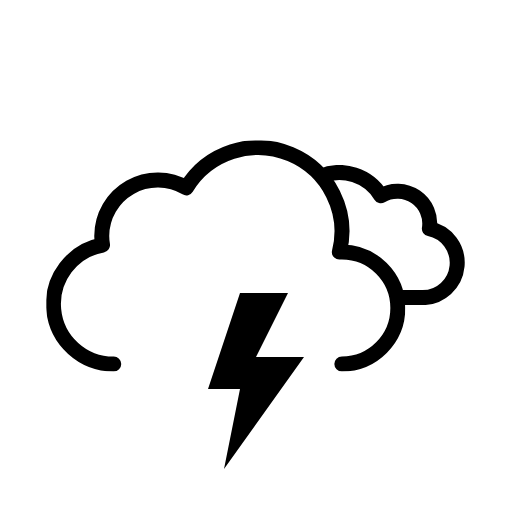
t = 0.00 s
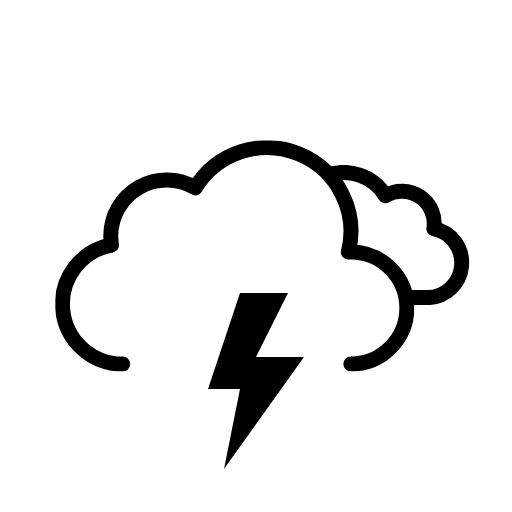
t = 0.75 s
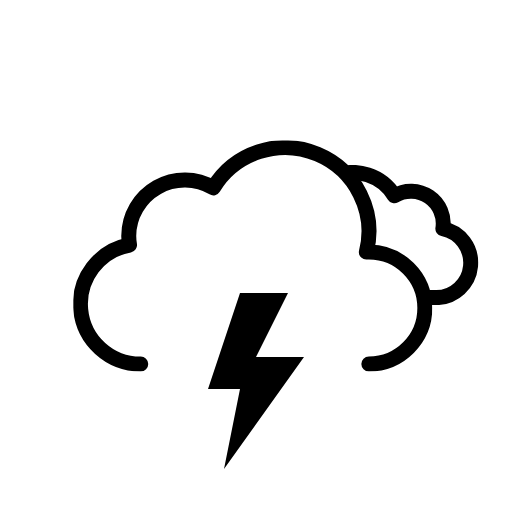
t = 2.25 s
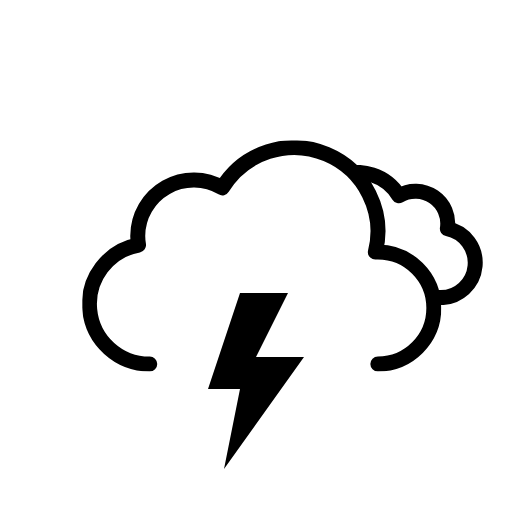
t = 3.00 s
t = 3.75 s: frame unchanged from t = 2.25 s, image omitted
t = 5.25 s: frame unchanged from t = 0.75 s, image omitted

The animated SVG that drew these frames (rendered in a browser with its animation timeline set to each time). Animation: 3 SMIL elements (animateTransform=3); one cycle of 6.00 s, repeats indefinitely.

<svg
  xmlns="http://www.w3.org/2000/svg"
  xmlns:xlink="http://www.w3.org/1999/xlink"
  viewBox="0 0 512 512"
>
  <defs>
    <symbol id="wi-11d-c" viewBox="0 0 214.3 140.1">
      <path
        fill="none"
        stroke="currentColor"
        stroke-linejoin="round"
        stroke-width="15"
        d="M7.5 100.2a32.4 32.4 0 0032.4 32.4h129.8v-.1l2.3.1a34.8 34.8 0 006.5-68.9 32.4 32.4 0 00-48.5-33 48.6 48.6 0 00-88.6 37.1h-1.5a32.4 32.4 0 00-32.4 32.4Z"
      />
    </symbol>
    <symbol id="wi-11d-d" viewBox="0 0 359 231">
      <path
        fill="none"
        stroke="currentColor"
        stroke-linecap="round"
        stroke-linejoin="round"
        stroke-width="15"
        d="M295.5 223.5a56 56 0 000-112l-2.5.1a83.9 83.9 0 00-153-64.2 56 56 0 00-84.6 48.1 56.6 56.6 0 00.8 9 60 60 0 0011.2 119"
      />
    </symbol>
    <symbol id="wi-11d-b" overflow="visible" viewBox="0 0 447.7 371.5">
      <g clip-path="url(#wi-11d-a)">
        <use
          xlink:href="#wi-11d-c"
          width="214.3"
          height="140.1"
          transform="translate(195.51 165.01)"
        >
          <animateTransform
            additive="sum"
            attributeName="transform"
            dur="6s"
            repeatCount="indefinite"
            type="translate"
            values="-9 0; 9 0; -9 0"
          />
        </use>
      </g>
      <use
        xlink:href="#wi-11d-d"
        width="359"
        height="231"
        transform="translate(0 140.5)"
      >
        <animateTransform
          additive="sum"
          attributeName="transform"
          dur="6s"
          repeatCount="indefinite"
          type="translate"
          values="-18 0; 18 0; -18 0"
        />
      </use>
    </symbol>
    <symbol id="wi-11d-e" viewBox="0 0 96 176">
      <path fill="currentColor" d="M32 0 0 96h32l-16 80L96 64H48L80 0H32z" />
    </symbol>
    <clipPath id="wi-11d-a">
      <path
        fill="none"
        d="M351.5 308a56 56 0 00-56-56l-2.5.1A83.7 83.7 0 00211.5 148V0h236.2v308Z"
      >
        <animateTransform
          additive="sum"
          attributeName="transform"
          dur="6s"
          repeatCount="indefinite"
          type="translate"
          values="-18 0; 18 0; -18 0"
        />
      </path>
    </clipPath>
  </defs>
  <use
    xlink:href="#wi-11d-b"
    width="447.7"
    height="371.5"
    transform="translate(64.34)"
  />
  <use xlink:href="#wi-11d-e" width="96" height="176" transform="translate(208 293)" />
</svg>
